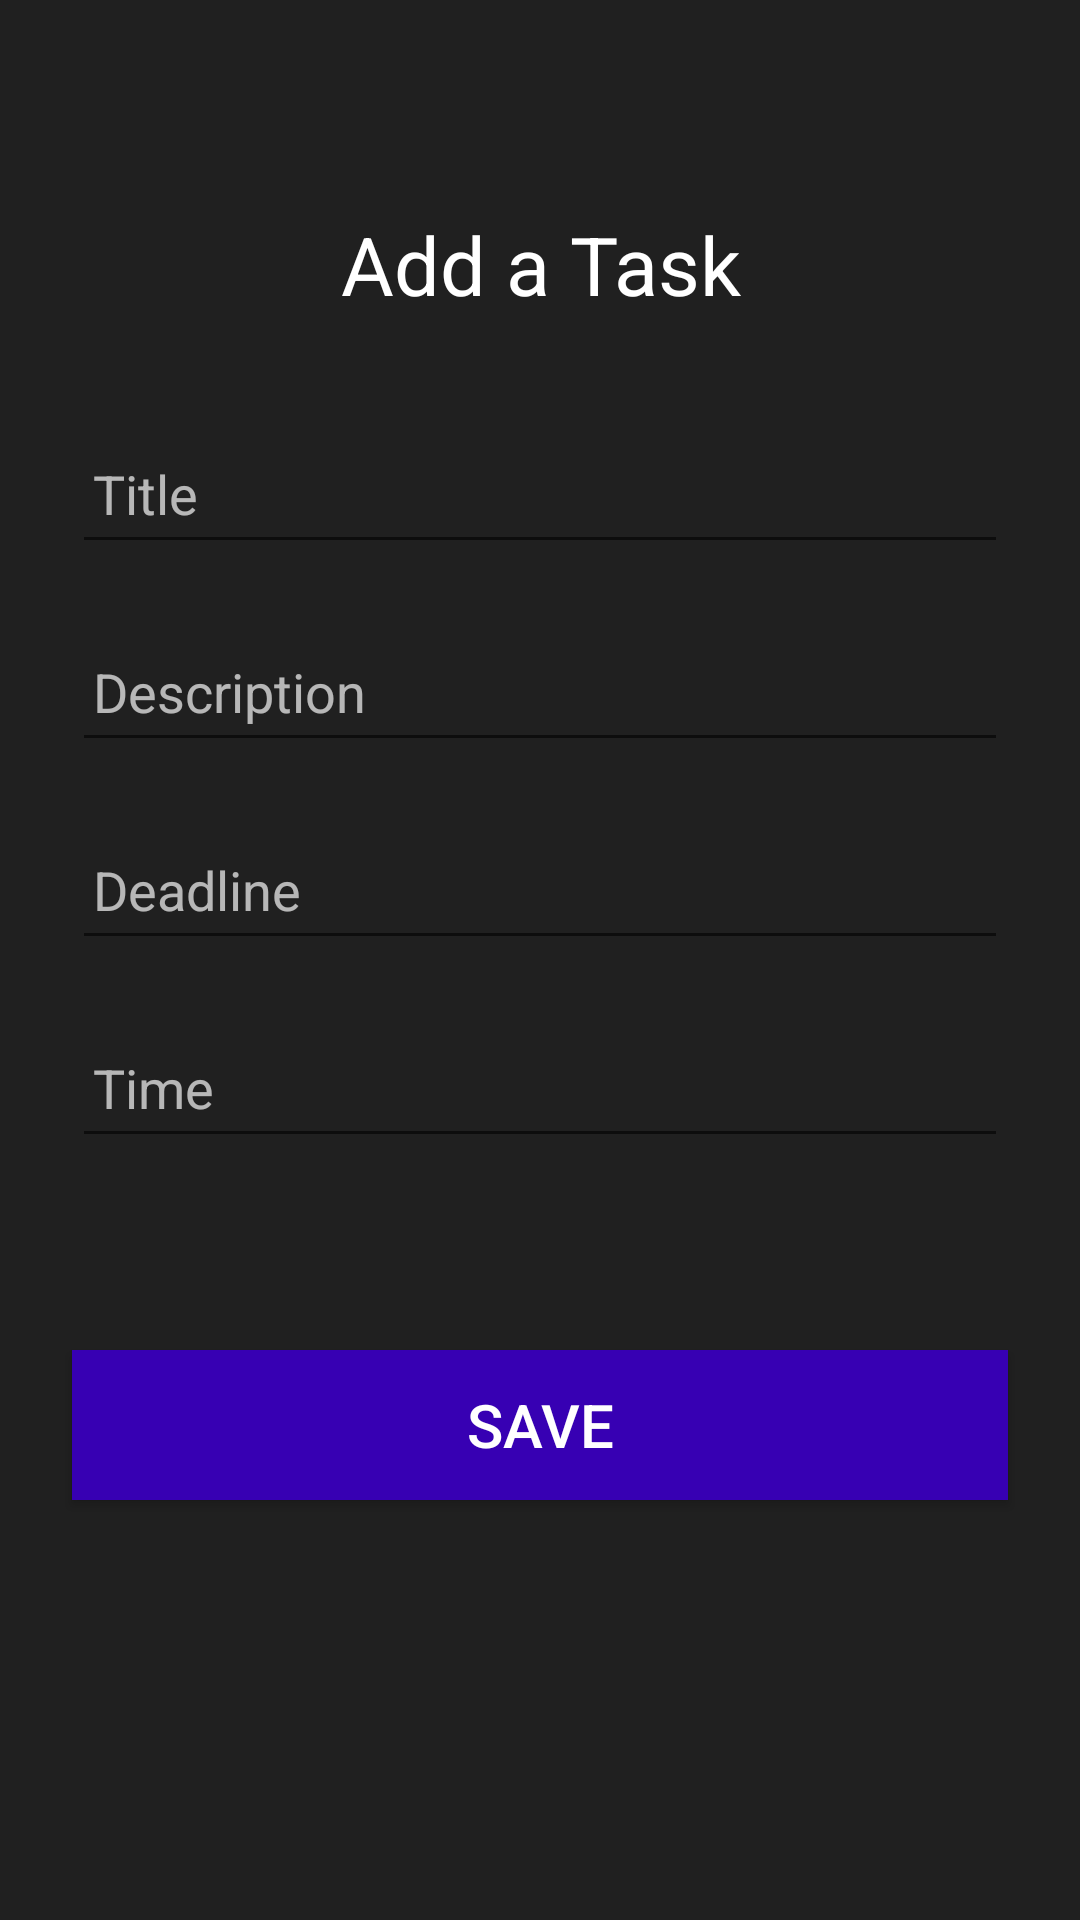

Write the Android layout XML for this screen, with the resource values it uses.
<!-- AndroidManifest.xml: application theme Theme.StudentAssistent.NoActionBar -->
<!-- res/layout/fragment_create_task.xml -->
<?xml version="1.0" encoding="utf-8"?>
<androidx.constraintlayout.widget.ConstraintLayout xmlns:android="http://schemas.android.com/apk/res/android"
    xmlns:app="http://schemas.android.com/apk/res-auto"
    xmlns:tools="http://schemas.android.com/tools"
    android:layout_width="match_parent"
    android:layout_height="match_parent"
    android:background="@color/dark"
    tools:context=".ui.create.CreateTaskFragment"
    tools:ignore="ExtraText">

    <TextView
        android:id="@+id/textView"
        android:layout_width="0dp"
        android:layout_height="wrap_content"
        android:layout_marginStart="24dp"
        android:layout_marginTop="70dp"
        android:layout_marginEnd="24dp"
        android:text="Add a Task"
        android:textAlignment="center"
        android:textColor="@color/white"
        android:textSize="27sp"
        app:layout_constraintEnd_toEndOf="parent"
        app:layout_constraintStart_toStartOf="parent"
        app:layout_constraintTop_toTopOf="parent" />

    <EditText
        android:id="@+id/inputTaskTitle"
        android:layout_width="0dp"
        android:layout_height="50dp"
        android:layout_marginTop="32dp"
        android:ems="10"
        android:hint="Title"
        android:inputType="textPersonName"
        android:paddingHorizontal="7dp"
        android:textColor="@color/white"
        android:textColorHint="#ADFFFFFF"
        app:layout_constraintEnd_toEndOf="@+id/textView"
        app:layout_constraintStart_toStartOf="@+id/textView"
        app:layout_constraintTop_toBottomOf="@+id/textView" />

    ]

    <androidx.appcompat.widget.AppCompatButton
        android:id="@+id/saveTaskButton"
        android:layout_width="0dp"
        android:layout_height="50dp"
        android:layout_marginTop="64dp"
        android:background="@color/purple_700"
        android:text="Save"
        android:textColor="@color/white"
        android:textSize="20sp"
        app:layout_constraintEnd_toEndOf="@+id/inputTime"
        app:layout_constraintStart_toStartOf="@+id/inputTime"
        app:layout_constraintTop_toBottomOf="@+id/inputTime" />

    <EditText
        android:id="@+id/inputTaskDescription"
        android:layout_width="0dp"
        android:layout_height="50dp"
        android:layout_marginTop="16dp"
        android:ems="10"
        android:inputType="textPersonName"
        android:paddingHorizontal="7dp"
        android:textColor="@color/white"
        android:textColorHint="#ADFFFFFF"
        android:hint="Description"
        app:layout_constraintEnd_toEndOf="@+id/inputTaskTitle"
        app:layout_constraintStart_toStartOf="@+id/inputTaskTitle"
        app:layout_constraintTop_toBottomOf="@+id/inputTaskTitle" />

    <EditText
        android:id="@+id/inputDeadline"
        android:layout_width="0dp"
        android:layout_height="50dp"
        android:layout_marginTop="16dp"
        android:ems="10"
        android:inputType="date"
        android:paddingHorizontal="7dp"
        android:hint="Deadline"
        android:textColor="@color/white"
        android:textColorHint="#ADFFFFFF"
        app:layout_constraintEnd_toEndOf="@+id/inputTaskDescription"
        app:layout_constraintStart_toStartOf="@+id/inputTaskDescription"
        app:layout_constraintTop_toBottomOf="@+id/inputTaskDescription" />

    <EditText
        android:id="@+id/inputTime"
        android:layout_width="0dp"
        android:layout_height="50dp"
        android:layout_marginTop="16dp"
        android:ems="10"
        android:inputType="time"
        android:hint="Time"
        android:paddingHorizontal="7dp"
        android:textColor="@color/white"
        android:textColorHint="#ADFFFFFF"
        app:layout_constraintEnd_toEndOf="@+id/inputDeadline"
        app:layout_constraintStart_toStartOf="@+id/inputDeadline"
        app:layout_constraintTop_toBottomOf="@+id/inputDeadline" />
</androidx.constraintlayout.widget.ConstraintLayout>
<!-- resources referenced by this layout -->
<resources>
  <color name="dark">#202020</color>
  <color name="purple_700">#FF3700B3</color>
  <color name="white">#FFFFFFFF</color>
  <style name="Theme.StudentAssistent.NoActionBar">
          <item name="windowActionBar">false</item>
          <item name="windowNoTitle">true</item>
          <item name="android:actionBarStyle">@style/ThemeActionBar</item>
          <item name="android:windowActionBarOverlay">true</item>
      </style>
  <style name="ThemeActionBar">
          parent="Widget.AppCompat.Light.ActionBar.Solid"&gt;
          <item name="android:background">@null</item>
          
          <item name="background">@null</item>
      </style>
</resources>
